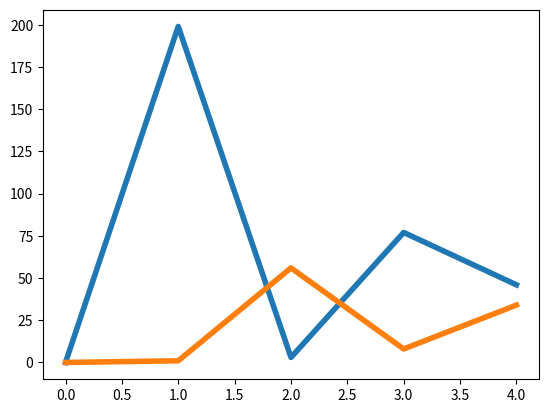

Python code for this plot:
%matplotlib inline
import matplotlib.pyplot as plt
plt.plot([[0,0],[199,1],[3,56],[77,8],[46,34]], linewidth=4, label='random diagonal')
plt.show()

